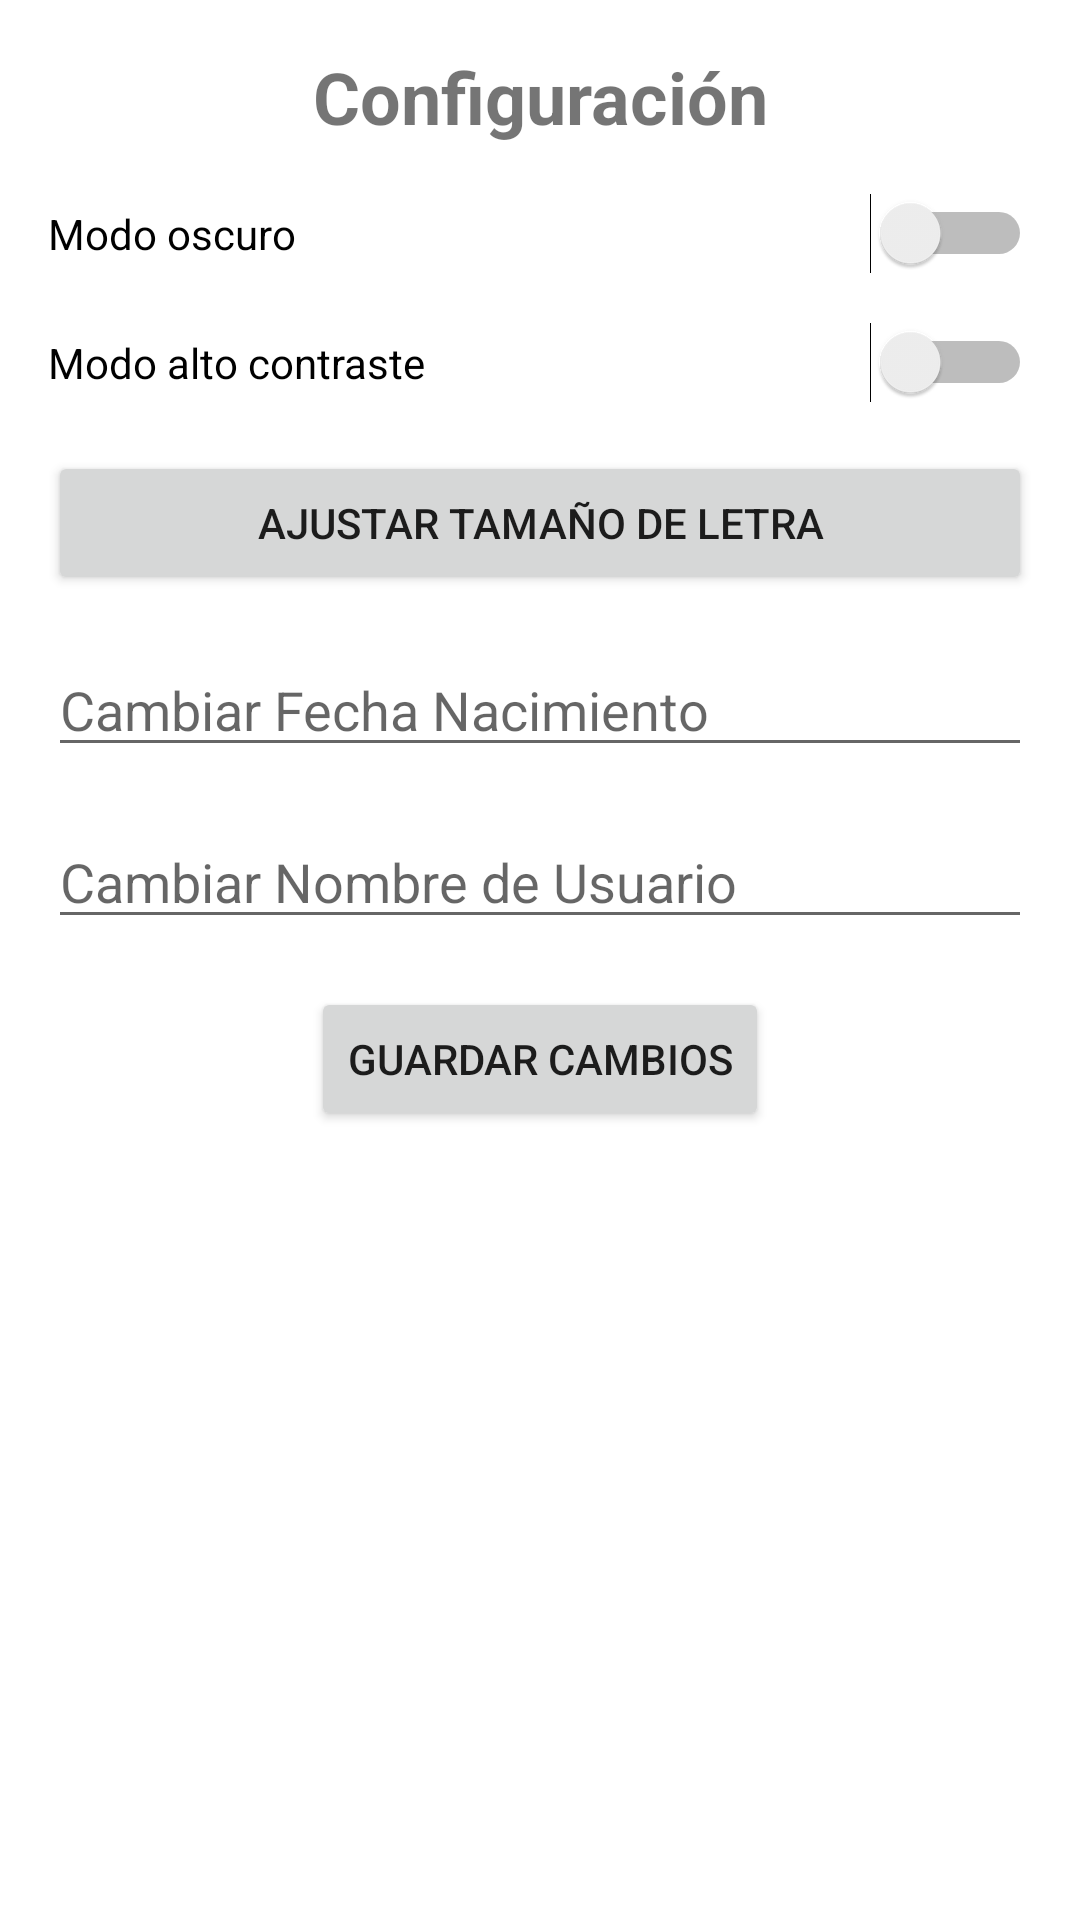

Android layout source for this screen:
<!-- AndroidManifest.xml: application theme Theme.RECUERDAME -->
<!-- res/layout/fragment_settings.xml -->
<?xml version="1.0" encoding="utf-8"?>
<androidx.constraintlayout.widget.ConstraintLayout xmlns:android="http://schemas.android.com/apk/res/android"
    xmlns:app="http://schemas.android.com/apk/res-auto"
    xmlns:tools="http://schemas.android.com/tools"
    android:layout_width="match_parent"
    android:layout_height="match_parent"
    tools:context=".ui.settings.SettingsFragment">

    
    <TextView
        android:id="@+id/textView"
        android:layout_width="0dp"
        android:layout_height="wrap_content"
        android:text="Configuración"
        android:textSize="24sp"
        android:textStyle="bold"
        android:gravity="center"
        android:layout_margin="16dp"
        app:layout_constraintTop_toTopOf="parent"
        app:layout_constraintStart_toStartOf="parent"
        app:layout_constraintEnd_toEndOf="parent" />

    
    <Switch
        android:id="@+id/switchDarkMode"
        android:layout_width="0dp"
        android:layout_height="wrap_content"
        android:text="Modo oscuro"
        android:layout_margin="16dp"
        app:layout_constraintTop_toBottomOf="@+id/textView"
        app:layout_constraintStart_toStartOf="parent"
        app:layout_constraintEnd_toEndOf="parent"
        app:layout_constraintHorizontal_bias="0.5" />

    
    <Switch
        android:id="@+id/switchContrastMode"
        android:layout_width="0dp"
        android:layout_height="wrap_content"
        android:text="Modo alto contraste"
        android:layout_margin="16dp"
        app:layout_constraintTop_toBottomOf="@+id/switchDarkMode"
        app:layout_constraintStart_toStartOf="parent"
        app:layout_constraintEnd_toEndOf="parent"
        app:layout_constraintHorizontal_bias="0.5" />

    
    <Button
        android:id="@+id/buttonAdjustFontSize"
        android:layout_width="0dp"
        android:layout_height="wrap_content"
        android:text="Ajustar tamaño de letra"
        android:layout_margin="16dp"
        app:layout_constraintTop_toBottomOf="@+id/switchContrastMode"
        app:layout_constraintStart_toStartOf="parent"
        app:layout_constraintEnd_toEndOf="parent"
        app:layout_constraintHorizontal_bias="0.5" />

    
    <EditText
        android:id="@+id/edittextChangeDate"
        android:layout_width="0dp"
        android:layout_height="wrap_content"
        android:hint="Cambiar Fecha Nacimiento"
        android:inputType="date"
        android:layout_margin="16dp"
        app:layout_constraintTop_toBottomOf="@+id/buttonAdjustFontSize"
        app:layout_constraintStart_toStartOf="parent"
        app:layout_constraintEnd_toEndOf="parent"
        app:layout_constraintHorizontal_bias="0.5" />

    
    <EditText
        android:id="@+id/edittextChangeName"
        android:layout_width="0dp"
        android:layout_height="wrap_content"
        android:hint="Cambiar Nombre de Usuario"
        android:inputType="textPersonName"
        android:layout_margin="16dp"
        app:layout_constraintTop_toBottomOf="@+id/edittextChangeDate"
        app:layout_constraintStart_toStartOf="parent"
        app:layout_constraintEnd_toEndOf="parent"
        app:layout_constraintHorizontal_bias="0.5" />

    
    <Button
        android:id="@+id/buttonSavedChanges"
        android:layout_width="wrap_content"
        android:layout_height="wrap_content"
        android:text="Guardar cambios"
        android:layout_margin="16dp"
        app:layout_constraintTop_toBottomOf="@+id/edittextChangeName"
        app:layout_constraintStart_toStartOf="parent"
        app:layout_constraintEnd_toEndOf="parent"
        app:layout_constraintHorizontal_bias="0.5" />

</androidx.constraintlayout.widget.ConstraintLayout>
<!-- resources referenced by this layout -->
<resources>
  <style name="Theme.RECUERDAME" parent="Theme.MaterialComponents.DayNight.DarkActionBar">
          
          <item name="colorPrimary">@color/purple_500</item>
          <item name="colorPrimaryVariant">@color/purple_700</item>
          <item name="colorOnPrimary">@color/white</item>
          
          <item name="colorSecondary">@color/teal_200</item>
          <item name="colorSecondaryVariant">@color/teal_700</item>
          <item name="colorOnSecondary">@color/black</item>
          
          <item name="android:statusBarColor">?attr/colorPrimaryVariant</item>
          
      </style>
  <color name="purple_500">#FF6200EE</color>
  <color name="purple_700">#FF3700B3</color>
  <color name="white">#FFFFFFFF</color>
  <color name="teal_200">#FF03DAC5</color>
  <color name="teal_700">#FF018786</color>
  <color name="black">#FF000000</color>
</resources>
